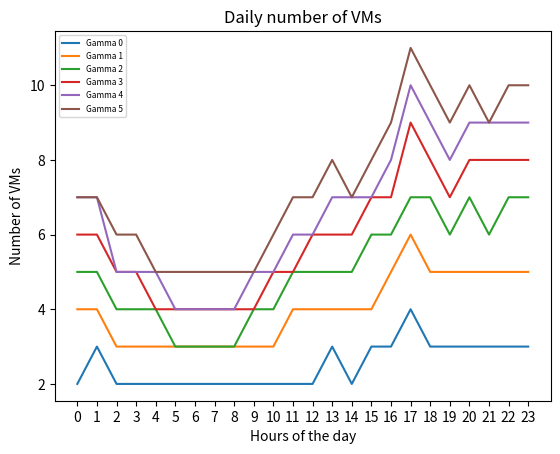

Python code for this plot:
import matplotlib
import matplotlib.pyplot as plt
import numpy as np


x = ['0', '1', '2', '3', '4', '5', '6', '7', '8', '9', '10', '11', '12', '13', '14', '15', '16', '17', '18', '19', '20', '21', '22', '23']
gamma0 = [2, 3, 2, 2, 2, 2, 2, 2, 2, 2, 2, 2, 2, 3, 2, 3, 3, 4, 3, 3, 3, 3, 3, 3]
gamma1 = [4, 4, 3, 3, 3, 3, 3, 3, 3, 3, 3, 4, 4, 4, 4, 4, 5, 6, 5, 5, 5, 5, 5, 5]
gamma2 = [5, 5, 4, 4, 4, 3, 3, 3, 3, 4, 4, 5, 5, 5, 5, 6, 6, 7, 7, 6, 7, 6, 7, 7]
gamma3 = [6, 6, 5, 5, 4, 4, 4, 4, 4, 4, 5, 5, 6, 6, 6, 7, 7, 9, 8, 7, 8, 8, 8, 8]
gamma4 = [7, 7, 5, 5, 5, 4, 4, 4, 4, 5, 5, 6, 6, 7, 7, 7, 8, 10, 9, 8, 9, 9, 9, 9]
gamma5 = [7, 7, 6, 6, 5, 5, 5, 5, 5, 5, 6, 7, 7, 8, 7, 8, 9, 11, 10, 9, 10, 9, 10, 10]

plt.ylabel('Number of VMs')
plt.xlabel('Hours of the day')
plt.title('Daily number of VMs')
#plt.legend(['Gamma 0', 'Gamma 1', 'Gamma 2', 'Gamma 3', 'Gamma 4', 'Gamma 5'])

plt.plot(x,gamma0, label="Gamma 0")
plt.plot(x,gamma1, label="Gamma 1")
plt.plot(x,gamma2, label="Gamma 2")
plt.plot(x,gamma3, label="Gamma 3")
plt.plot(x,gamma4, label="Gamma 4")
plt.plot(x,gamma5, label="Gamma 5")
plt.legend(loc="best", prop={'size': 6})
plt.show()
